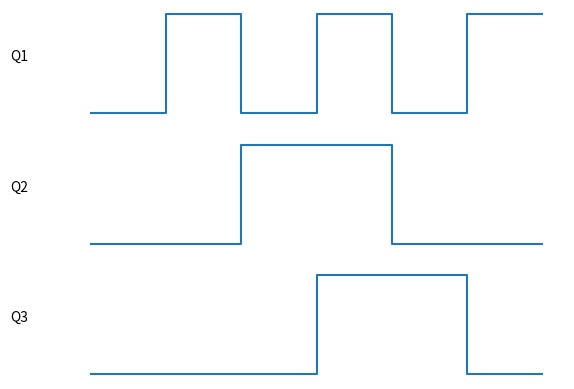

Write the Python code that produced this figure.
import matplotlib.pyplot as plt
import pandas as pd
import numpy as np


class Diagram:
    def __init__(self):
        self.timing = []
        self.x_length = 0

    def add_timing(self, label: str, data: list):
        self.timing.append((label, data))
        self.x_length = len(data)

        # l = len(data)
        # if self.x_length < l:
        #     self.x_length = l

    def save(self, path: str):
        self.fig.savefig(path)

    def plot(self):
        """ plot timing diagram
        
        Arguments:
            signals {list} -- Signal object list. 
        """

        self.fig, axis = plt.subplots(len(self.timing), sharex=True)  # 複数グラフを表示するときに使う.この場合は縦に3つ並べて、x軸を共有
        self.x = list(range(self.x_length))

        print(type(axis))
        # axisが複数
        if isinstance(axis, np.ndarray):
            for i, a in enumerate(axis):
                label, data = self.timing[i]
                self._plot_signal(a, label, data)   # オプションを設定する

        # axisがひとつ
        else:
            label, data = self.timing[0]
            self._plot_signal(axis, label, data)    # オプションを設定する

        plt.show()


    def _plot_signal(self, axes: plt.Axes, label: str, data: list):
        """ set detaile diagram
        
        Arguments:
            axes {matplotlib.Axes} -- Target to set.
            signal {Signal} -- Signal object to plot.
        """

        axes.step(self.x, data, label=label, where="post")    # データをステップでプロット

        # 四方の枠を非表示にする
        axes.spines['right'].set_visible(False)    # 左枠非表示
        axes.spines['left'].set_visible(False)     # 右枠非表示
        axes.spines['top'].set_visible(False)      # 上枠非表示
        axes.spines['bottom'].set_visible(False)   # 下枠非表示

        # axes.grid(which="both", linestyle='--')                   # グリッド線表示
        axes.set_ylabel(label, rotation=0)         # デフォルトだと回転してしまうのでrotation=0とする
        axes.yaxis.set_label_coords(-0.1, 0.5)     # y軸のラベルの位置を調整する

        axes.set_xticks(np.linspace(start=0, stop=1, num=2))     # 0か1の2値で軸を取る
        axes.set_yticks(np.linspace(start=0, stop=1, num=2))     # 0か1の2値で軸を取る
        axes.tick_params(labelbottom=False, labelleft=False, color='white')   # 下と左の目盛りを消す


def main():
    d = Diagram()
    d.add_timing("Q1", [0,1,0,1,0,1,1])
    d.add_timing("Q2", [0,0,1,1,0,0,0])
    d.add_timing("Q3", [0,0,0,1,1,0,0])
    d.plot()

main()